Image classification data set "data" (finknj/ChessMate on GitHub). Class labels (13): blue bishop, blue king, blue knight, blue pawn, blue queen, blue rook, temp, yellow bishop, yellow king, yellow knight, yellow pawn, yellow queen, yellow rook.

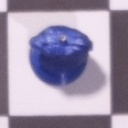
Label: blue knight

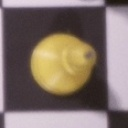
Label: yellow bishop

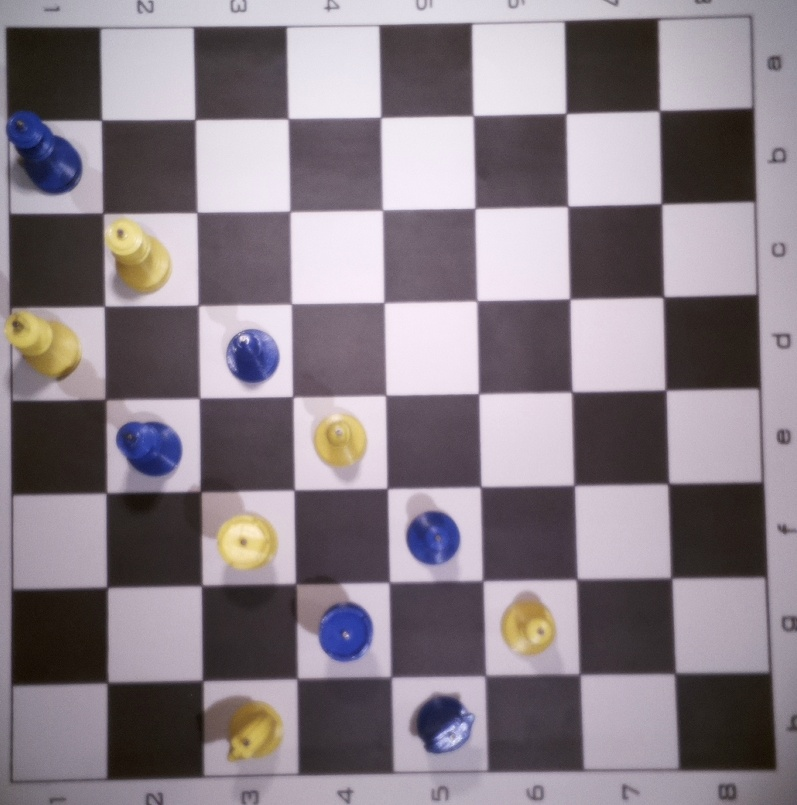
Label: temp

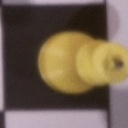
Label: yellow king

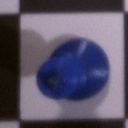
Label: blue king

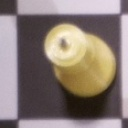
Label: yellow queen
